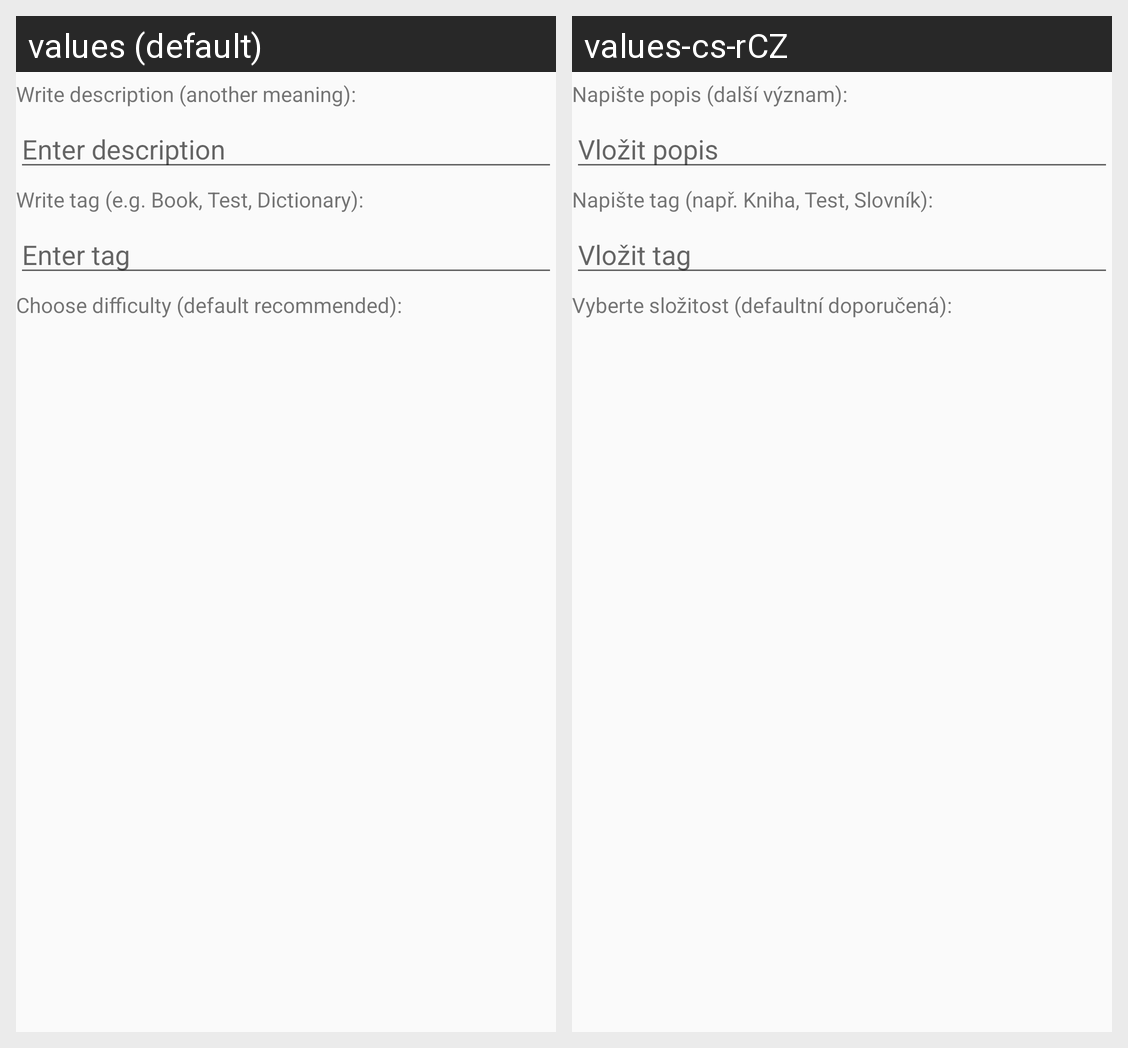

Here is an Android app screen in its default locale and in the app's own translations. Write out the translated-string differences for the strings that appear on this screen.
Android screen res/layout/add_word_from_text_step_options.xml rendered under 2 locales, left to right: values (default), values-cs-rCZ. Device: Nexus 5 (rendered at 1080×1920; each locale shown at half size, 540×960, under a caption strip naming it); theme AppTheme.
Strings drawn on this screen, with the default value and each locale's value (text and hints the layout hard-codes, and strings that could not be matched under every locale, appear in the picture but are not listed):

add_word_write_description
  values: Write description (another meaning):
  values-cs-rCZ: Napište popis (další význam):

add_word_enter_description
  values: Enter description
  values-cs-rCZ: Vložit popis

add_word_write_tag
  values: Write tag (e.g. Book, Test, Dictionary):
  values-cs-rCZ: Napište tag (např. Kniha, Test, Slovník):

add_word_enter_tag
  values: Enter tag
  values-cs-rCZ: Vložit tag

add_word_choose_difficulty
  values: Choose difficulty (default recommended):
  values-cs-rCZ: Vyberte složitost (defaultní doporučená):
